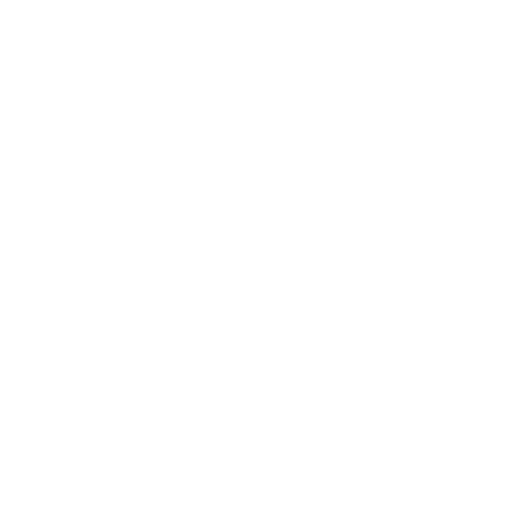
t = 0.00 s
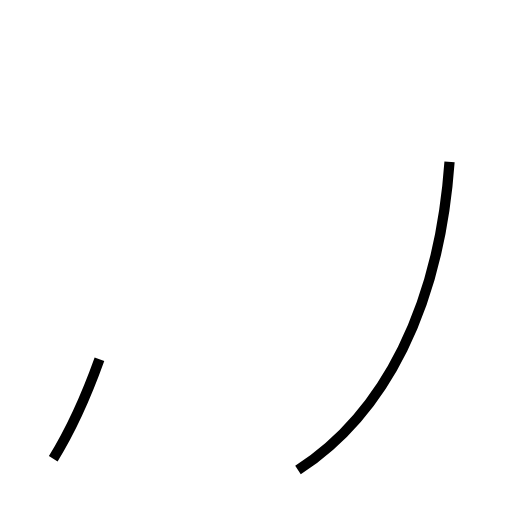
t = 1.37 s
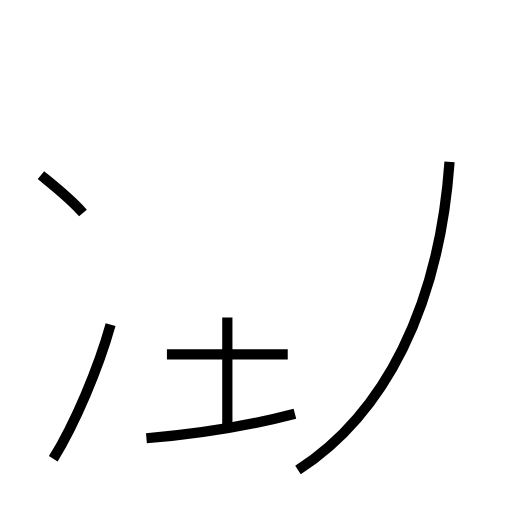
t = 2.75 s
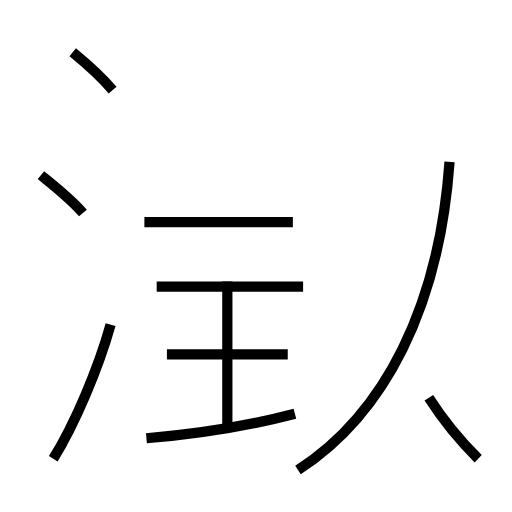
t = 4.11 s
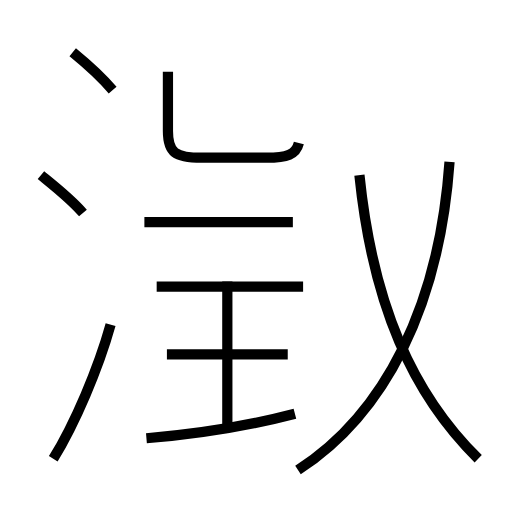
t = 5.43 s
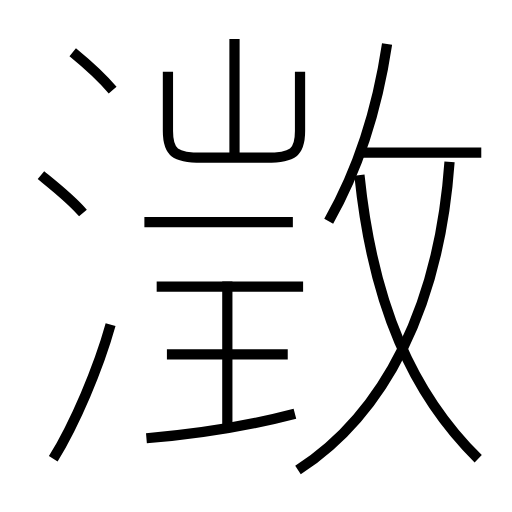
t = 6.88 s

The animated SVG that drew these frames (rendered in a browser with its animation timeline set to each time). Animation: 14 SMIL elements (animate=14); one cycle of 6.88 s.

<?xml version='1.0' encoding='utf-8'?>
<svg viewBox="0.0 -6.0 50.0 50.0" version="1.1" xmlns="http://www.w3.org/2000/svg"><rect x="-1000" y="-1000" width="2000" height="2000" stroke="white" fill="white" /><g style="fill:none;stroke:#000000;stroke-width:1"><path d="M 29.1 1.9 C 37.6 -3.6 42.9 -14.1 43.9 -28.2 " transform="translate(0.0 38.0)" stroke-dasharray="34.77637002556624" stroke-dashoffset="34.77637002556624"><animate attributeName="stroke-dashoffset" from="34.77637002556624" to="0" dur="1.0432911007669872s" begin="0s" fill="freeze" /></path><path d="M 5.2 0.8 C 7.3 -2.6 9.6 -8.0 10.8 -12.3 " transform="translate(0.0 38.0)" stroke-dasharray="14.285369965356201" stroke-dashoffset="14.285369965356201"><animate attributeName="stroke-dashoffset" from="14.285369965356201" to="0" dur="0.428561098960686s" begin="1.0432911007669872s" fill="freeze" /></path><path d="M 14.3 -1.2 C 19.1 -1.6 24.6 -2.5 28.8 -3.6 " transform="translate(0.0 38.0)" stroke-dasharray="14.713625398892678" stroke-dashoffset="14.713625398892678"><animate attributeName="stroke-dashoffset" from="14.713625398892678" to="0" dur="0.4414087619667803s" begin="1.4718521997276732s" fill="freeze" /></path><path d="M 8.1 -23.2 C 6.9 -24.6 5.1 -26.0 4.0 -26.9 " transform="translate(0.0 38.0)" stroke-dasharray="5.530145808110436" stroke-dashoffset="5.530145808110436"><animate attributeName="stroke-dashoffset" from="5.530145808110436" to="0" dur="0.16590437424331309s" begin="1.9132609616944536s" fill="freeze" /></path><path d="M 28.1 -9.4 L 16.3 -9.4 " transform="translate(0.0 38.0)" stroke-dasharray="11.8" stroke-dashoffset="11.8"><animate attributeName="stroke-dashoffset" from="11.8" to="0" dur="0.354s" begin="2.0791653359377666s" fill="freeze" /></path><path d="M 22.2 -2.5 L 22.2 -16.5 " transform="translate(0.0 38.0)" stroke-dasharray="14.0" stroke-dashoffset="14.0"><animate attributeName="stroke-dashoffset" from="14.0" to="0" dur="0.42s" begin="2.4331653359377667s" fill="freeze" /></path><path d="M 29.6 -16.0 L 15.3 -16.0 " transform="translate(0.0 38.0)" stroke-dasharray="14.3" stroke-dashoffset="14.3"><animate attributeName="stroke-dashoffset" from="14.3" to="0" dur="0.429s" begin="2.8531653359377667s" fill="freeze" /></path><path d="M 28.6 -22.3 L 14.1 -22.3 " transform="translate(0.0 38.0)" stroke-dasharray="14.500000000000002" stroke-dashoffset="14.500000000000002"><animate attributeName="stroke-dashoffset" from="14.500000000000002" to="0" dur="0.43500000000000005s" begin="3.2821653359377665s" fill="freeze" /></path><path d="M 11.0 -35.2 C 9.9 -36.5 8.2 -38.0 7.1 -38.9 " transform="translate(0.0 38.0)" stroke-dasharray="5.38227797038058" stroke-dashoffset="5.38227797038058"><animate attributeName="stroke-dashoffset" from="5.38227797038058" to="0" dur="0.1614683391114174s" begin="3.7171653359377665s" fill="freeze" /></path><path d="M 46.7 0.8 C 40.3 -5.5 36.4 -14.2 35.1 -26.9 " transform="translate(0.0 38.0)" stroke-dasharray="30.66689885405831" stroke-dashoffset="30.66689885405831"><animate attributeName="stroke-dashoffset" from="30.66689885405831" to="0" dur="0.9200069656217492s" begin="3.878633675049184s" fill="freeze" /></path><path d="M 16.4 -37.0 L 16.4 -31.2 C 16.4 -29.1 17.1 -28.6 19.7 -28.6 L 26.0 -28.6 C 28.6 -28.6 29.3 -29.1 29.3 -31.2 L 29.3 -37.0 " transform="translate(0.0 38.0)" stroke-dasharray="27.88470934349401" stroke-dashoffset="27.88470934349401"><animate attributeName="stroke-dashoffset" from="27.88470934349401" to="0" dur="0.8365412803048202s" begin="4.798640640670933s" fill="freeze" /></path><path d="M 22.9 -28.9 L 22.9 -40.2 " transform="translate(0.0 38.0)" stroke-dasharray="11.300000000000004" stroke-dashoffset="11.300000000000004"><animate attributeName="stroke-dashoffset" from="11.300000000000004" to="0" dur="0.33900000000000013s" begin="5.635181920975754s" fill="freeze" /></path><path d="M 32.1 -22.4 C 35.0 -27.5 36.9 -33.7 37.8 -39.7 " transform="translate(0.0 38.0)" stroke-dasharray="18.313981447590532" stroke-dashoffset="18.313981447590532"><animate attributeName="stroke-dashoffset" from="18.313981447590532" to="0" dur="0.549419443427716s" begin="5.974181920975754s" fill="freeze" /></path><path d="M 47.0 -29.1 L 35.1 -29.1" transform="translate(0.0 38.0)" stroke-dasharray="11.899999999999999" stroke-dashoffset="11.899999999999999"><animate attributeName="stroke-dashoffset" from="11.899999999999999" to="0" dur="0.35699999999999993s" begin="6.52360136440347s" fill="freeze" /></path></g></svg>
